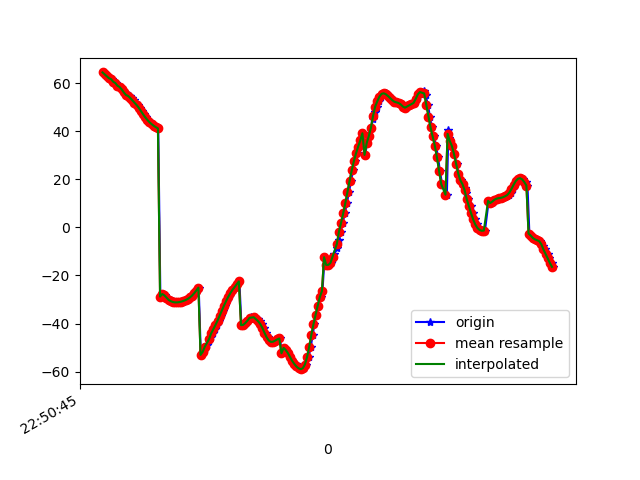

The table this chart was drawn from, first rows:
1617835845566, 531489113796025, 64.468056, 43.737995, 83.43251
1617835845585, 531489133026795, 64, 43.14, 83.09
1617835845587, 531489152257565, 63.33, 42.73, 84.15
1617835845609, 531489171488335, 62.9, 42.06, 83.64
1617835845627, 531489190719105, 62.07, 41.72, 84.96
1617835845646, 531489209949875, 61.69, 41.13, 84.34
1617835845664, 531489229180645, 60.6, 40.7, 85.75
1617835845684, 531489248411415, 60.05, 40.1, 85.2
1617835845703, 531489267642185, 58.94, 39.43, 86.38
1617835845721, 531489286872955, 58.4, 38.84, 85.97
1617835845740, 531489306103725, 57.41, 37.93, 86.16
1617835845762, 531489325334495, 56.42, 37.16, 87.35
1617835845779, 531489344565265, 55.83, 36.14, 86.75
1617835845798, 531489363796035, 55.1, 35.09, 87.82
1617835845817, 531489383026805, 54.66, 34, 87.25
1617835845836, 531489402257575, 53.86, 32.64, 87.09
1617835845854, 531489421488345, 52.84, 31.48, 87.87
1617835845874, 531489440719115, 51.87, 30.32, 87.31
1617835845893, 531489459949885, 50.89, 29.2, 88.26
1617835845913, 531489479180655, 49.78, 28.26, 88.11
1617835845931, 531489498411425, 48.44, 27.24, 88.47
1617835845951, 531489517642195, 47.1, 26.3, 88.62
1617835845969, 531489536872965, 45.86, 25.42, 88.78
1617835845989, 531489556103735, 44.76, 24.6, 88.91
1617835846007, 531489575334505, 43.8, 23.8, 89.02
1617835846027, 531489594565275, 42.99, 23.02, 89.1
1617835846045, 531489613796045, 42.3, 22.25, 89.12
1617835846066, 531489633026815, 41.71, 21.5, 89.07
1617835846083, 531489652257585, 41.18, 20.8, 88.99
1617835846103, 531489671488355, -28.78, 23.01, 88.26
1617835846121, 531489690719125, -27.71, 19.57, 88.83
1617835846142, 531489709949895, -28.25, 19.02, 88.74
1617835846160, 531489729180665, -28.85, 18.55, 88.63
1617835846178, 531489748411435, -29.5, 18.14, 88.53
1617835846196, 531489767642205, -30.13, 17.8, 88.41
1617835846218, 531489786872975, -30.67, 17.53, 88.31
1617835846236, 531489806103745, -31.03, 17.32, 88.24
1617835846255, 531489825334515, -31.19, 17.15, 88.19
1617835846273, 531489844565285, -31.18, 17, 88.11
1617835846294, 531489863796055, -31.07, 16.88, 87.98
1617835846312, 531489883026825, -30.86, 16.86, 87.82
1617835846331, 531489902257595, -30.58, 16.93, 87.63
1617835846351, 531489921488365, -30.21, 17.09, 87.36
1617835846372, 531489940719135, -29.74, 17.36, 86.97
1617835846387, 531489959949905, -29.15, 17.76, 86.47
1617835846407, 531489979180675, -28.37, 18.31, 85.86
1617835846425, 531489998411445, -27.41, 19.05, 85.14
1617835846446, 531490017642215, -26.28, 20.02, 84.37
1617835846463, 531490036872985, -25.06, 21.2, 83.58
1617835846483, 531490056103755, -53.04, 22.95, 85.35
1617835846503, 531490075334525, -51.81, 24.25, 82.22
1617835846523, 531490094565295, -50.4, 26.08, 81.64
1617835846539, 531490113796065, -48.88, 28.02, 80.99
1617835846560, 531490133026835, -47.28, 30.02, 80.28
1617835846576, 531490152257605, -45.69, 32.05, 79.56
1617835846599, 531490171488375, -44.08, 34.09, 78.8
1617835846617, 531490190719145, -42.39, 36.09, 78.01
1617835846635, 531490209949915, -40.62, 38.01, 77.18
1617835846655, 531490229180685, -38.74, 39.83, 76.31
1617835846674, 531490248411455, -36.73, 41.52, 75.39
1617835846692, 531490267642225, -34.64, 43.06, 74.46
... 161 more rows
